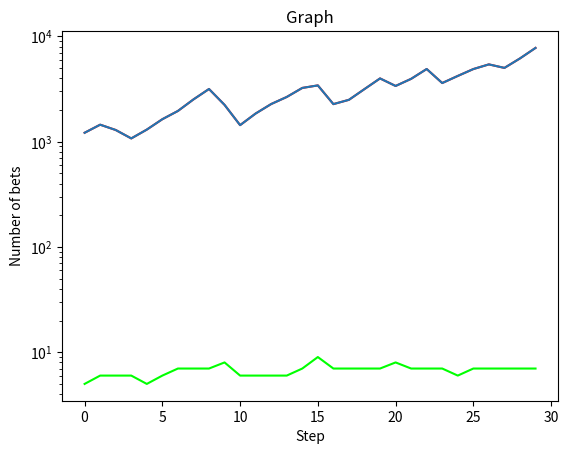

The matplotlib source for this figure:
#!/usr/bin/env python

import matplotlib.pyplot as plt
import math
import random

def bet(p, b, stake):
	overvalue = random.random()

	# a lot of bookmakers don't let you bet under £1
	if stake < 1:
		return 0

	if overvalue < p:
		return stake * b

	return -stake

def expected_value(p, b, stake):
	if b < 0:
		return 0

	return stake * (b * p - 1 + p)

def kelly_criterion(p, b):
	if b < 0:
		return 0

	return p - (1 - p) / b

def accumulate_bets(bankroll):
	working_bankroll = bankroll
	this_day = 0
	ev = 0

	probabilities = []
	ratios = []
	stakes = []

	while ev < 90 or this_day < bets_per_day:
		fair_odds = random.uniform(1.05, 2)
		#overvalue = random.uniform(1, 1.1)
		overvalue = 0.2 * math.exp(-this_day) + 1
		#overvalue = 1.2

		odds = fair_odds * overvalue

		p = 1 / fair_odds
		b = odds - 1
		stake = kelly_criterion(p, b) * working_bankroll * 1

		if stake < 1:
			break

		ev =+ expected_value(p, b, stake)

		probabilities.append(p)
		ratios.append(b)
		stakes.append(stake)

		working_bankroll -= stake

		this_day += 1

	for i in range(len(stakes)):
		bankroll += bet(probabilities[i], ratios[i], stakes[i])

	return bankroll, this_day


bankroll = 1000
tolerance = 1000
n = 30
bets_per_day = 20

x = []
y = []

n_bets = 0
bet_list = []

debt = 0

for i in range(n):
	bankroll, this_day = accumulate_bets(bankroll)

	if bankroll < 1000:
		bankroll += 1000 # get some extra help
		debt += 1000

	if bankroll <= 0:
		break

	if i % 30 == 0 and i != 0:
		bankroll -= 1000 + debt # expenses and debt
		debt = 0

	x.append(i)
	y.append(bankroll)
	bet_list.append(this_day)

plt.plot(x, y, c=(1, 0, 0))

plt.xlabel("Step")
plt.ylabel("Bankroll")

plt.title("Graph")

plt.show()

plt.plot(x, y)

plt.xlabel("Step")
plt.ylabel("Bankroll")

plt.title("Graph")

plt.yscale("log")

plt.show()

plt.plot(x, bet_list, c=(0, 1, 0))

plt.xlabel("Step")
plt.ylabel("Number of bets")

plt.title("Graph")

plt.show()
